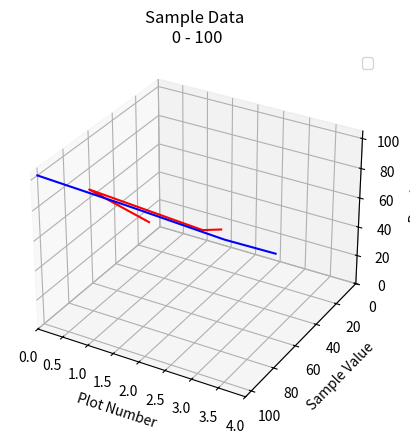

Generate this figure with matplotlib:
import matplotlib.pyplot as plt

x = [0, 1, 2, 3]
y = [10, 100, 50, 80]
z = []
x2 = [0, 1, 2, 3]
y2 = [100, 70, 30, 30]
z2= []

def z_calculations(X, Y):
	Z=(X/2)+Y
	return Z

for k in range(4):
	z.append(z_calculations(x[k], y[k]))
	z2.append(z_calculations(x2[k], y2[k]))

fig = plt.figure()

ax = fig.add_subplot(1,1,1, projection = '3d')

ax.plot(x,y,z,'r')
ax.plot(x2,y2,z2,'b')

ax.set_xlim3d(0, 4)
ax.set_ylim3d(105, 0)
ax.set_zlim3d(0, 105)

ax.set_xlabel('Plot Number')
ax.set_ylabel('Sample Value')
ax.set_zlabel('Result')

plt.title('Sample Data\n 0 - 100')
plt.legend()
plt.show()
